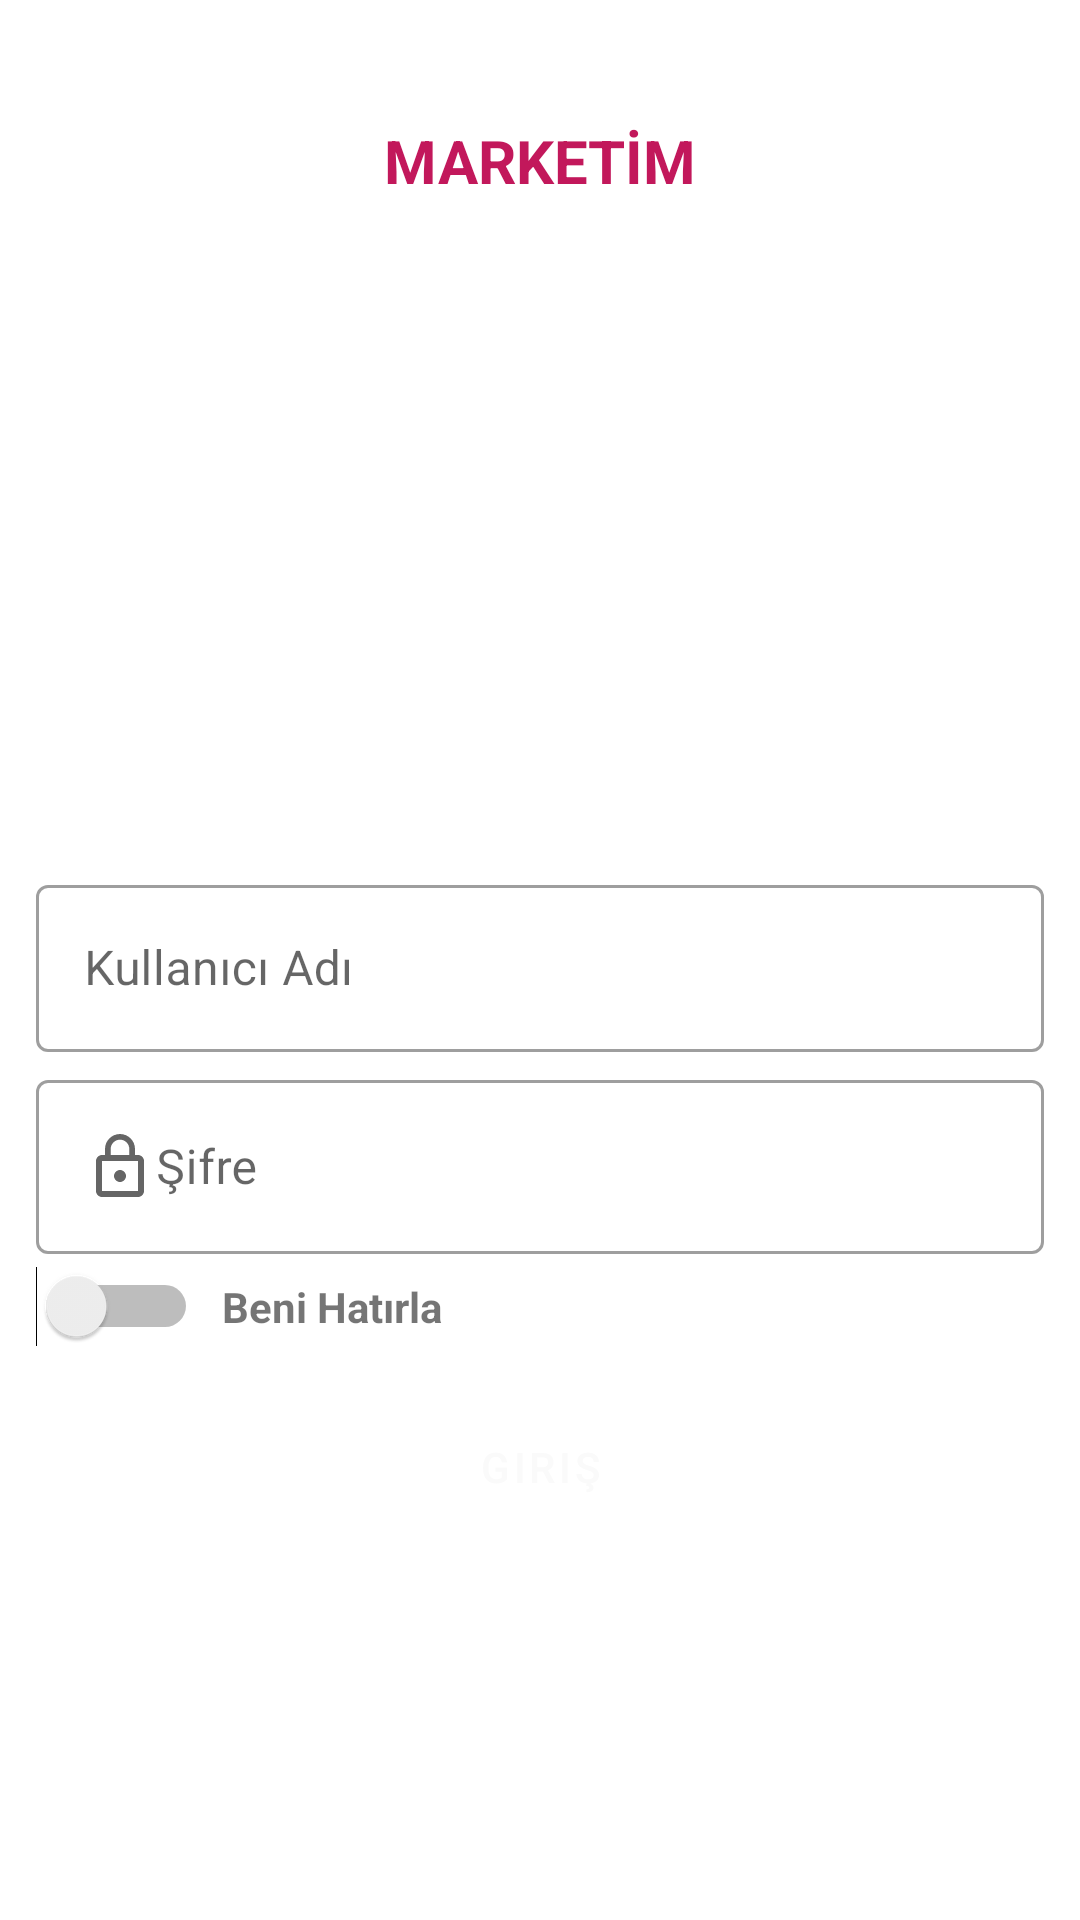

Here is an Android app screen rendered from its layout file. Give the layout XML and the strings, colors and styles it references.
<!-- AndroidManifest.xml: application theme AppTheme -->
<!-- res/layout/fragment_login.xml -->
<?xml version="1.0" encoding="utf-8"?>
<android.support.constraint.ConstraintLayout xmlns:android="http://schemas.android.com/apk/res/android"
    xmlns:app="http://schemas.android.com/apk/res-auto"
    android:layout_width="match_parent"
    android:layout_height="match_parent">

    <TextView
        android:id="@+id/textViewTitle"
        android:layout_width="wrap_content"
        android:layout_height="wrap_content"
        android:layout_marginTop="@dimen/margin_40"
        android:text="@string/login_title"
        android:textColor="@color/colorRed"
        android:textSize="@dimen/text_size_20"
        android:textStyle="bold"
        app:layout_constraintEnd_toEndOf="parent"
        app:layout_constraintStart_toStartOf="parent"
        app:layout_constraintTop_toTopOf="parent" />

    <com.google.android.material.textfield.TextInputLayout
        android:id="@+id/textInputLayoutUsername"
        android:layout_width="0dp"
        android:layout_height="wrap_content"
        android:layout_margin="@dimen/margin_12"
        app:layout_constraintBottom_toBottomOf="parent"
        app:layout_constraintEnd_toEndOf="parent"
        app:layout_constraintStart_toStartOf="parent"
        app:layout_constraintTop_toTopOf="parent">

        <com.google.android.material.textfield.TextInputEditText
            android:layout_width="match_parent"
            android:layout_height="wrap_content"
            android:drawableStart="@drawable/ic_username"
            android:hint="@string/username"
            android:singleLine="true" />
    </com.google.android.material.textfield.TextInputLayout>

    <com.google.android.material.textfield.TextInputLayout
        android:id="@+id/textInputLayoutPassword"
        android:layout_width="0dp"
        android:layout_height="wrap_content"
        android:layout_marginTop="@dimen/margin_4"
        app:layout_constraintEnd_toEndOf="@+id/textInputLayoutUsername"
        app:layout_constraintStart_toStartOf="@+id/textInputLayoutUsername"
        app:layout_constraintTop_toBottomOf="@+id/textInputLayoutUsername">

        <com.google.android.material.textfield.TextInputEditText
            android:layout_width="match_parent"
            android:layout_height="wrap_content"
            android:drawableStart="@drawable/ic_lock"
            android:hint="@string/password"
            android:singleLine="true" />
    </com.google.android.material.textfield.TextInputLayout>

    <Switch
        android:layout_width="wrap_content"
        android:layout_height="wrap_content"
        android:id="@+id/switchSavePassword"
        android:layout_marginTop="@dimen/margin_4"
        app:layout_constraintStart_toStartOf="@+id/textInputLayoutPassword"
        app:layout_constraintTop_toBottomOf="@+id/textInputLayoutPassword"/>

    <TextView
        android:layout_width="wrap_content"
        android:layout_height="wrap_content"
        android:text="@string/save_password"
        android:textStyle="bold"
        android:layout_marginStart="@dimen/margin_8"
        app:layout_constraintStart_toEndOf="@id/switchSavePassword"
        app:layout_constraintTop_toTopOf="@id/switchSavePassword"
        app:layout_constraintBottom_toBottomOf="@id/switchSavePassword"/>

    <Button
        android:id="@+id/buttonConfirm"
        android:layout_width="0dp"
        android:layout_height="@dimen/margin_40"
        android:layout_marginTop="@dimen/margin_20"
        android:text="@string/button_confirm"
        android:textColor="@color/colorWhite"
        android:background="@drawable/bg_button_red"
        app:layout_constraintStart_toStartOf="@+id/textInputLayoutPassword"
        app:layout_constraintEnd_toEndOf="@+id/textInputLayoutPassword"
        app:layout_constraintTop_toBottomOf="@+id/switchSavePassword" />



</android.support.constraint.ConstraintLayout>
<!-- resources referenced by this layout -->
<resources>
  <color name="colorRed">#C2185B</color>
  <color name="colorWhite">#FAFAFA</color>
  <dimen name="margin_12">12dp</dimen>
  <dimen name="margin_20">20dp</dimen>
  <dimen name="margin_4">4dp</dimen>
  <dimen name="margin_40">40dp</dimen>
  <dimen name="margin_8">8dp</dimen>
  <dimen name="text_size_20">20sp</dimen>
  <!-- drawable bg_button_red (drawable) -->
  <?xml version="1.0" encoding="utf-8"?>
  <selector xmlns:android="http://schemas.android.com/apk/res/android">
  <item android:drawable="@drawable/bg_button_red_state_disabled" android:state_enabled="false" />
  <item android:drawable="@drawable/bg_button_red_state_pressed" android:state_pressed="true" />
  <item android:drawable="@drawable/bg_button_red_state_normal" />
  </selector>
  <!-- drawable ic_lock (drawable) -->
  <vector android:alpha="0.6" android:height="24dp"
      android:viewportHeight="24.0" android:viewportWidth="24.0"
      android:width="24dp" xmlns:android="http://schemas.android.com/apk/res/android">
      <path android:fillColor="#FF000000" android:pathData="M12,17c1.1,0 2,-0.9 2,-2s-0.9,-2 -2,-2 -2,0.9 -2,2 0.9,2 2,2zM18,8h-1L17,6c0,-2.76 -2.24,-5 -5,-5S7,3.24 7,6v2L6,8c-1.1,0 -2,0.9 -2,2v10c0,1.1 0.9,2 2,2h12c1.1,0 2,-0.9 2,-2L20,10c0,-1.1 -0.9,-2 -2,-2zM8.9,6c0,-1.71 1.39,-3.1 3.1,-3.1s3.1,1.39 3.1,3.1v2L8.9,8L8.9,6zM18,20L6,20L6,10h12v10z"/>
  </vector>
  <string name="button_confirm">Giriş</string>
  <string name="login_title">MARKETİM</string>
  <string name="password">Şifre</string>
  <string name="save_password">Beni Hatırla</string>
  <string name="username">Kullanıcı Adı</string>
  <style name="AppTheme" parent="Theme.MaterialComponents.Light.NoActionBar">
          
          <item name="colorPrimary">@color/colorPrimary</item>
          <item name="colorPrimaryDark">@color/colorPrimaryDark</item>
          <item name="colorAccent">@color/colorAccent</item>
          <item name="textInputStyle">@style/Widget.MaterialComponents.TextInputLayout.OutlinedBox</item>
          <item name="buttonStyle">@style/Widget.MaterialComponents.Button</item>
      </style>
  <!-- drawable bg_button_red_state_disabled (drawable) -->
  <?xml version="1.0" encoding="utf-8"?>
  <shape xmlns:android="http://schemas.android.com/apk/res/android"
      android:shape="rectangle">
      <solid android:color="@color/colorRedDisabled" />
      <corners android:radius="5dp" />
  </shape>
  <!-- drawable bg_button_red_state_pressed (drawable) -->
  <?xml version="1.0" encoding="utf-8"?>
  <shape xmlns:android="http://schemas.android.com/apk/res/android"
      android:shape="rectangle">
      <solid android:color="@color/colorDarkRed" />
      <corners android:radius="5dp" />
  </shape>
  <color name="colorPrimary">#008577</color>
  <color name="colorPrimaryDark">#00574B</color>
  <color name="colorAccent">#D81B60</color>
  <color name="colorRedDisabled">#e1e4ea</color>
  <color name="colorDarkRed">#a30700</color>
</resources>
